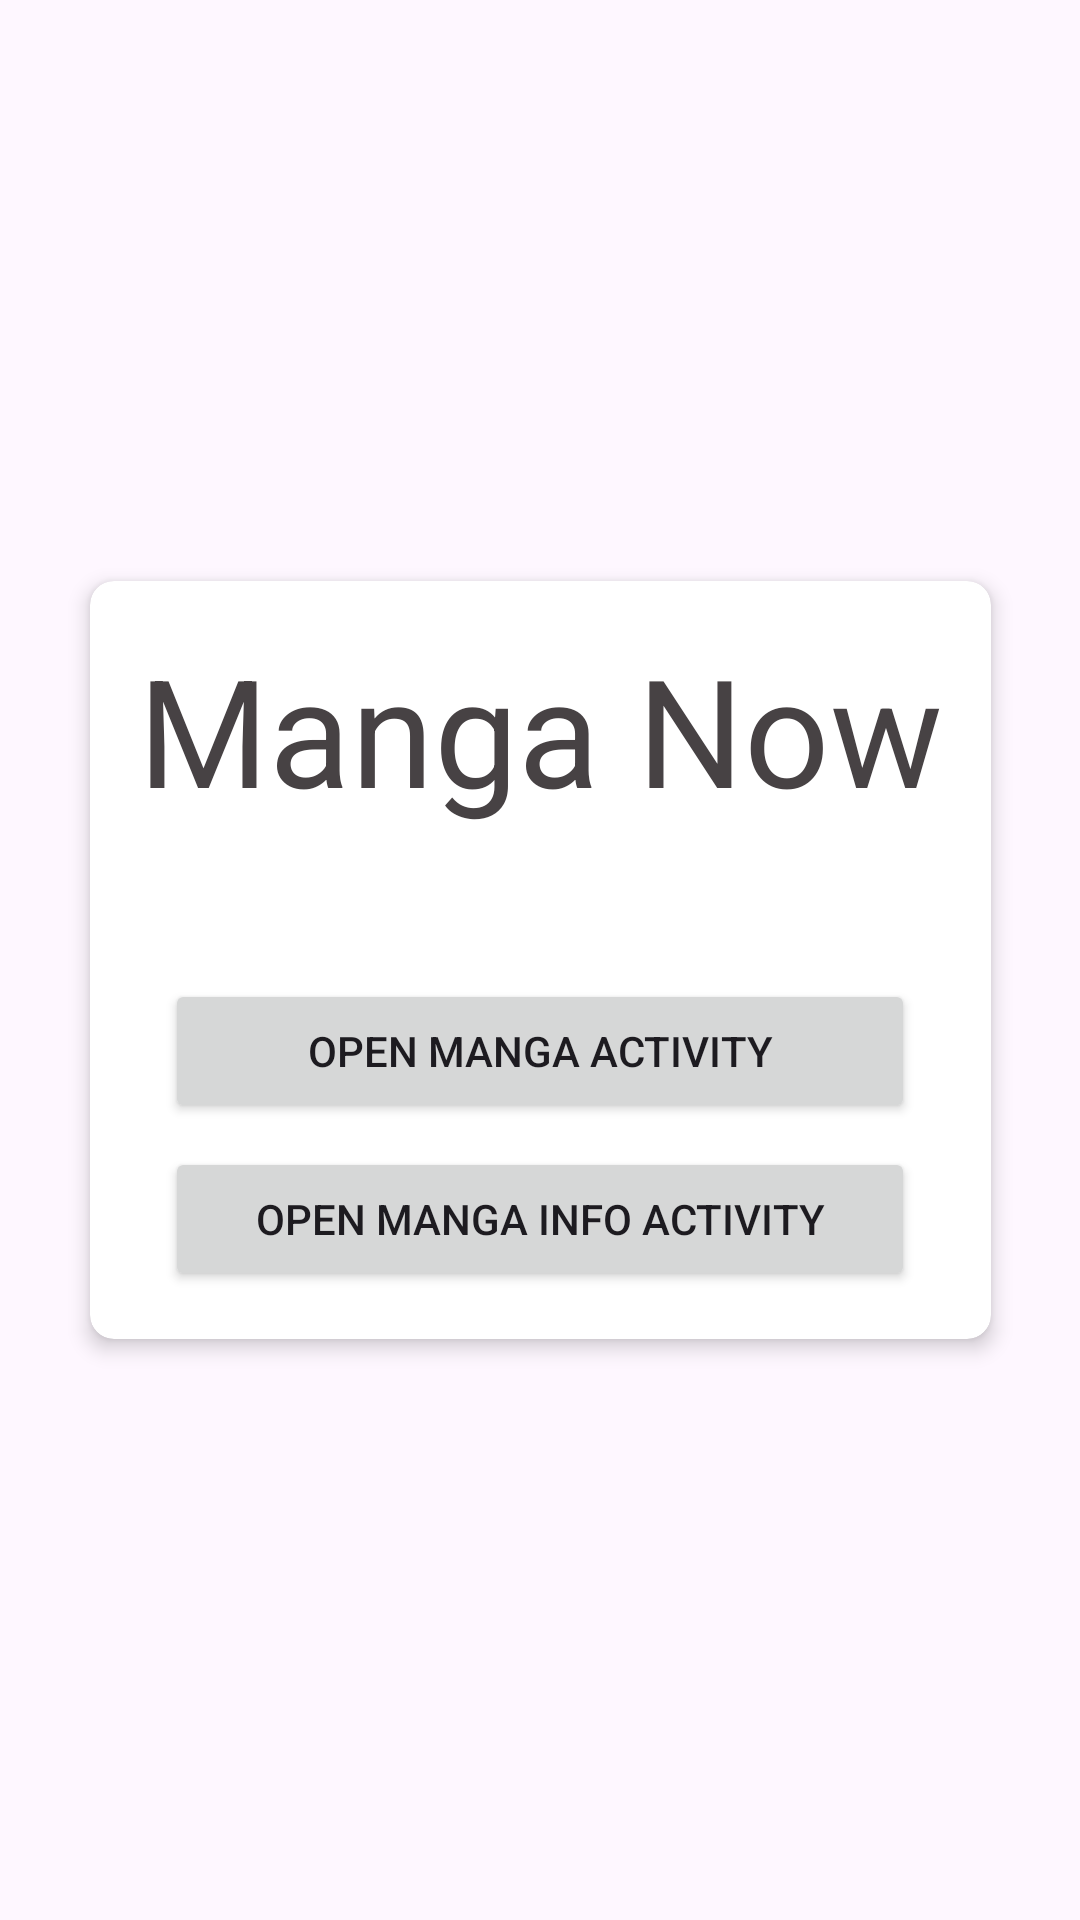

Android layout source for this screen:
<!-- AndroidManifest.xml: application theme Theme.NotificationManga -->
<!-- res/layout/fragment_main.xml -->
<?xml version="1.0" encoding="utf-8"?>
<androidx.constraintlayout.widget.ConstraintLayout
    xmlns:android="http://schemas.android.com/apk/res/android"
    xmlns:app="http://schemas.android.com/apk/res-auto"
    xmlns:cardview="http://schemas.android.com/apk/res-auto"
    android:layout_width="match_parent"
    android:layout_height="match_parent">

    
    <androidx.cardview.widget.CardView
        android:id="@+id/cardView"
        android:layout_width="wrap_content"
        android:layout_height="wrap_content"
        android:layout_margin="16dp"
        app:cardCornerRadius="8dp"
        app:cardElevation="4dp"
        app:layout_constraintTop_toTopOf="parent"
        app:layout_constraintStart_toStartOf="parent"
        app:layout_constraintEnd_toEndOf="parent"
        app:layout_constraintBottom_toBottomOf="parent">

        
        <LinearLayout
            android:layout_width="wrap_content"
            android:layout_height="wrap_content"
            android:orientation="vertical"
            android:gravity="center"
            android:padding="16dp">

            <TextView
                android:layout_width="wrap_content"
                android:layout_height="wrap_content"
                android:text="Manga Now"
                android:textAlignment="center"
                android:textSize="50dp"
                android:textColor="@color/text"
                android:layout_marginBottom="50dp"/>

            
            <Button
                android:id="@+id/MenuOnebutton"
                android:layout_width="250dp"
                android:layout_height="wrap_content"
                android:text="Open Manga Activity"
                android:textAlignment="center"
                android:layout_marginBottom="8dp"/>

            
            <Button
                android:id="@+id/MenuTwoButton"
                android:layout_width="250dp"
                android:layout_height="wrap_content"
                android:text="Open Manga Info Activity"/>

        </LinearLayout>
    </androidx.cardview.widget.CardView>

</androidx.constraintlayout.widget.ConstraintLayout>
<!-- resources referenced by this layout -->
<resources>
  <color name="text">#474244</color>
  <style name="Theme.NotificationManga" parent="Base.Theme.NotificationManga" />
  <style name="Base.Theme.NotificationManga" parent="Theme.Material3.DayNight.NoActionBar">
          
           <item name="colorPrimary">@color/primary</item>
      </style>
  <color name="primary">#CF5962</color>
</resources>
